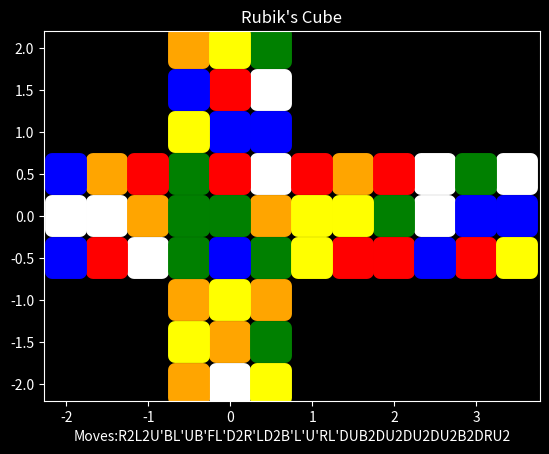

Python code for this plot:
import numpy as np
import matplotlib.pyplot as plt


class Cube:
    def __init__(self, colours=("white", "orange", "green", "red", "blue", "yellow")):
        # Move dictionary
        self.movedict = {
            "":{
                "corners":[x for x in range(24)], "edges":[x for x in range(24)], "centers":[0, 1, 2, 3, 4, 5]
            },
            # Outer Layer Turns
            "L":{
                "corners":[18, 1, 2, 17, 7, 4, 5, 6, 0, 9, 10, 3, 12, 13, 14, 15, 16, 23, 20, 19, 8, 21, 22, 11],
                "edges":[0, 1, 2, 17, 7, 4, 5, 6, 8, 9, 10, 3, 12, 13, 14, 15, 16, 23, 18, 19, 20, 21, 22, 11],
                "centers":[0, 1, 2, 3, 4, 5]
            },
            "L'":{
                "corners":[8, 1, 2, 11, 5, 6, 7, 4, 20, 9, 10, 23, 12, 13, 14, 15, 16, 3, 0, 19, 18, 21, 22, 17],
                "edges":[0, 1, 2, 11, 5, 6, 7, 4, 8, 9, 10, 23, 12, 13, 14, 15, 16, 3, 18, 19, 20, 21, 22, 17],
                "centers":[0, 1, 2, 3, 4, 5]
            },
            "L2":{
                "corners":[20, 1, 2, 23, 6, 7, 4, 5, 18, 9, 10, 17, 12, 13, 14, 15, 16, 11, 8, 19, 0, 21, 22, 3],
                "edges":[0, 1, 2, 23, 6, 7, 4, 5, 8, 9, 10, 17, 12, 13, 14, 15, 16, 11, 18, 19, 20, 21, 22, 3],
                "centers":[0, 1, 2, 3, 4, 5]
            },
            "R":{
                "corners":[0, 9, 10, 3, 4, 5, 6, 7, 8, 21, 22, 11, 15, 12, 13, 14, 2, 17, 18, 1, 20, 19, 16, 23],
                "edges":[0, 9, 2, 3, 4, 5, 6, 7, 8, 21, 10, 11, 15, 12, 13, 14, 16, 17, 18, 1, 20, 19, 22, 23],
                "centers":[0, 1, 2, 3, 4, 5]
            },
            "R'":{
                "corners":[0, 19, 16, 3, 4, 5, 6, 7, 8, 1, 2, 11, 13, 14, 15, 12, 22, 17, 18, 21, 20, 9, 10, 23],
                "edges":[0, 19, 2, 3, 4, 5, 6, 7, 8, 1, 10, 11, 13, 14, 15, 12, 16, 17, 18, 21, 20, 9, 22, 23],
                "centers":[0, 1, 2, 3, 4, 5]
            },
            "R2":{
                "corners":[0, 21, 22, 3, 4, 5, 6, 7, 8, 19, 16, 11, 14, 15, 12, 13, 10, 17, 18, 9, 20, 1, 2, 23],
                "edges":[0, 21, 2, 3, 4, 5, 6, 7, 8, 19, 10, 11, 14, 15, 12, 13, 16, 17, 18, 9, 20, 1, 22, 23],
                "centers":[0, 1, 2, 3, 4, 5]
            },
            "U":{
                "corners":[3, 0, 1, 2, 8, 9, 6, 7, 12, 13, 10, 11, 16, 17, 14, 15, 4, 5, 18, 19, 20, 21, 22, 23],
                "edges":[3, 0, 1, 2, 8, 5, 6, 7, 12, 9, 10, 11, 16, 13, 14, 15, 4, 17, 18, 19, 20, 21, 22, 23],
                "centers":[0, 1, 2, 3, 4, 5]
            },
            "U'":{
                "corners":[1, 2, 3, 0, 16, 17, 6, 7, 4, 5, 10, 11, 8, 9, 14, 15, 12, 13, 18, 19, 20, 21, 22, 23],
                "edges":[1, 2, 3, 0, 16, 5, 6, 7, 4, 9, 10, 11, 8, 13, 14, 15, 12, 17, 18, 19, 20, 21, 22, 23],
                "centers":[0, 1, 2, 3, 4, 5]
            },
            "U2":{
                "corners":[2, 3, 0, 1, 12, 13, 6, 7, 16, 17, 10, 11, 4, 5, 14, 15, 8, 9, 18, 19, 20, 21, 22, 23],
                "edges":[2, 3, 0, 1, 12, 5, 6, 7, 16, 9, 10, 11, 4, 13, 14, 15, 8, 17, 18, 19, 20 , 21, 22, 23],
                "centers":[0, 1, 2, 3, 4, 5]
            },
            "D":{
                "corners":[0, 1, 2, 3, 4, 5, 18, 19, 8, 9, 6, 7, 12, 13, 10, 11, 16, 17, 14, 15, 23, 20, 21, 22],
                "edges":[0, 1, 2, 3, 4, 5, 18, 7, 8, 9, 6, 11, 12, 13, 10, 15, 16, 17, 14, 19, 23, 20, 21, 22],
                "centers":[0, 1, 2, 3, 4, 5]
            },
            "D'":{
                "corners":[0, 1, 2, 3, 4, 5, 10, 11, 8, 9, 14, 15, 12, 13, 18, 19, 16, 17, 6, 7, 21, 22, 23, 20],
                "edges":[0, 1, 2, 3, 4, 5, 10, 7, 8, 9, 14, 11, 12, 13, 18, 15, 16, 17, 6, 19, 21, 22, 23, 20],
                "centers":[0, 1, 2, 3, 4, 5]
            },
            "D2":{
                "corners":[0, 1, 2, 3, 4, 5, 14, 15, 8, 9, 18, 19, 12, 13, 6, 7, 16, 17, 10, 11, 22, 23, 20, 21],
                "edges":[0, 1, 2, 3, 4, 5, 14, 7, 8, 9, 18, 11, 12, 13, 6, 15, 16, 17, 10, 19, 22, 23, 20, 21],
                "centers":[0, 1, 2, 3, 4, 5]
            },
            "F":{
                "corners":[0, 1, 5, 6, 4, 20, 21, 7, 11, 8, 9, 10, 3, 13, 14, 2, 16, 17, 18, 19, 15, 12, 22, 23],
                "edges":[0, 1, 5, 3, 4, 20, 6, 7, 11, 8, 9, 10, 12, 13, 14, 2, 16, 17, 18, 19, 15, 21, 22, 23],
                "centers":[0, 1, 2, 3, 4, 5]
            },
            "F'":{
                "corners":[0, 1, 15, 12, 4, 2, 3, 7, 9, 10, 11, 8, 21, 13, 14, 20, 16, 17, 18, 19, 5, 6, 22, 23],
                "edges":[0, 1, 15, 3, 4, 2, 6, 7, 9, 10, 11, 8, 12, 13, 14, 20, 16, 17, 18, 19, 5, 21, 22, 23],
                "centers":[0, 1, 2, 3, 4, 5]
            },
            "F2":{
                "corners":[0, 1, 20, 21, 4, 15, 12, 7, 10, 11, 8, 9, 6, 13, 14, 5, 16, 17, 18, 19, 2, 3, 22, 23],
                "edges":[0, 1, 20, 3, 4, 15, 6, 7, 10, 11, 8, 9, 12, 13, 14, 5, 16, 17, 18, 19, 2, 21, 22, 23],
                "centers":[0, 1, 2, 3, 4, 5]
            },
            "B":{
                "corners":[13, 14, 2, 3, 1, 5, 6, 0, 8, 9, 10, 11, 12, 22, 23, 15, 19, 16, 17, 18, 20, 21, 7, 4],
                "edges":[13, 1, 2, 3, 4, 5, 6, 0, 8, 9, 10, 11, 12, 22, 14, 15, 19, 16, 17, 18, 20, 21, 7, 23],
                "centers":[0, 1, 2, 3, 4, 5]
            },
            "B'":{
                "corners":[7, 4, 2, 3, 23, 5, 6, 22, 8, 9, 10, 11, 12, 0, 1, 15, 17, 18, 19, 16, 20, 21, 13, 14],
                "edges":[7, 1, 2, 3, 4, 5, 6, 22, 8, 9, 10, 11, 12, 0, 14, 15, 17, 18, 19, 16, 20, 21, 13, 23],
                "centers":[0, 1, 2, 3, 4, 5]
            },
            "B2":{
                "corners":[22, 23, 2, 3, 14, 5, 6, 13, 8, 9, 10, 11, 12, 7, 4, 15, 18, 19, 16, 17, 20, 21, 0, 1],
                "edges":[22, 1, 2, 3, 4, 5, 6, 13, 8, 9, 10, 11, 12, 7, 14, 15, 18, 19, 16, 17, 20, 21, 0, 23],
                "centers":[0, 1, 2, 3, 4, 5]
            },
            # Middle Layer Turns
            "M":{
                "corners":[x for x in range(24)],
                "edges":[18, 1, 16, 3, 4, 5, 6, 7, 0, 9, 2, 11, 12, 13, 14, 15, 22, 17, 20, 19, 8, 21, 10, 23],
                "centers":[4, 1, 0, 3, 5, 2]
            },
            "M'":{
                "corners":[x for x in range(24)],
                "edges":[8, 1, 10, 3, 4, 5, 6, 7, 20, 9, 22, 11, 12, 13, 14, 15, 2, 17, 0, 19, 18, 21, 16, 23],
                "centers":[2, 1, 5, 3, 0, 4]
            },
            "M2":{
                "corners":[x for x in range(24)],
                "edges":[20, 1, 22, 3, 4, 5, 6, 7, 18, 9, 16, 11, 12, 13, 14, 15, 10, 17, 8, 19, 0, 21, 2, 23],
                "centers":[5, 1, 4, 3, 2, 0]
            },
            "E":{
                "corners":[x for x in range(24)],
                "edges":[0, 1, 2, 3, 4, 17, 6, 19, 8, 5, 10, 7, 12, 9, 14, 11, 16, 13, 18, 15, 20, 21, 22, 23],
                "centers":[0, 4, 1, 2, 3, 5]
            },
            "E'":{
                "corners":[x for x in range(24)],
                "edges":[0, 1, 2, 3, 4, 9, 6, 11, 8, 13, 10, 15, 12, 17, 14, 19, 16, 5, 18, 7, 20, 21, 22, 23],
                "centers":[0, 2, 3, 4, 1, 5]
            },
            "E2":{
                "corners":[x for x in range(24)],
                "edges":[0, 1, 2, 3, 4, 13, 6, 15, 8, 17, 10, 19, 12, 5, 14, 7, 16, 9, 18, 11, 20, 21, 22, 23],
                "centers":[0, 3, 4, 1, 2, 5]
            },
            "S":{
                "corners":[x for x in range(24)],
                "edges":[0, 4, 2, 6, 23, 5, 21, 7, 8, 9, 10, 11, 3, 13, 1, 15, 16, 17, 18, 19, 20, 12, 22, 14],
                "centers":[1, 5, 2, 0, 4, 3]
            },
            "S'":{
                "corners":[x for x in range(24)],
                "edges":[0, 14, 2, 12, 1, 5, 3, 7, 8, 9, 10, 11, 21, 13, 23, 15, 16, 17, 18, 19, 20, 6, 22, 4],
                "centers":[3, 0, 2, 5, 4, 1]
            },
            "S2":{
                "corners":[x for x in range(24)],
                "edges":[0, 23, 2, 21, 14, 5, 12, 7, 8, 9, 10, 11, 6, 13, 4, 15, 16, 17, 18, 19, 20, 3, 22, 1],
                "corners":[5, 3, 2, 1, 4, 0]
            },
            # Wide Turns
            "Lw":{
                "corners":[18, 1, 2, 17, 7, 4, 5, 6, 0, 9, 10, 3, 12, 13, 14, 15, 16, 23, 20, 19, 8, 21, 22, 11],
                "edges":[18, 1, 16, 17, 7, 4, 5, 6, 0, 9, 2, 3, 12, 13, 14, 5, 20, 21, 22, 19, 8, 21, 10, 11],
                "centers":[4, 1, 0, 3, 5, 2]
            },
            "Lw'":{
                "corners":[8, 1, 2, 11, 5, 6, 7, 4, 20, 9, 10, 23, 12, 13, 14, 15, 16, 3, 0, 19, 18, 21, 22, 17],
                "edges":[8, 1, 10, 11, 5, 6, 7, 4, 20, 9, 22, 23, 12, 13, 14, 15, 2, 3, 1, 19, 18, 21, 16, 17],
                "centers":[2, 1, 5, 3, 0, 4]
            },
            "Lw2":{
                "corners":[20, 1, 2, 23, 6, 7, 4, 5, 18, 9, 10, 17, 12, 13, 14, 15, 16, 11, 8, 19, 0, 21, 22, 3],
                "edges":[20, 1, 22, 23, 6, 7, 4, 5, 18, 9, 16, 17, 12, 13, 14, 15, 10, 11, 8, 19, 0, 21, 2, 3],
                "centers":[5, 1, 4, 3, 2, 0]
            },
            "Rw":{
                "corners":[0, 9, 10, 3, 4, 5, 6, 7, 8, 21, 22, 11, 15, 12, 13, 14, 2, 17, 18, 1, 20, 19, 16, 23],
                "edges":[8, 9, 10, 3, 4, 5, 6, 7, 20, 21, 22, 11, 15, 12, 13, 14, 2, 17, 0, 1, 18, 19, 16, 23],
                "centers":[2, 1, 5, 3, 0, 4]
            },
            "Rw'":{
                "corners":[0, 19, 16, 3, 4, 5, 6, 7, 8, 1, 2, 11, 13, 14, 15, 12, 22, 17, 18, 21, 20, 9, 10, 23],
                "edges":[18, 19, 16, 3, 4, 5, 6, 7, 0, 1, 2, 11, 13, 14, 15, 12, 20, 17, 22, 23, 8, 9, 10, 23],
                "centers":[4, 1, 0, 3, 5, 2]
            },
            "Rw2":{
                "corners":[0, 21, 22, 3, 4, 5, 6, 7, 8, 19, 16, 11, 14, 15, 12, 13, 10, 17, 18, 9, 20, 1, 2, 23],
                "edges":[23, 21, 20, 3, 4, 5, 6, 7, 18, 19, 16, 11, 14, 15, 12, 13, 10, 17, 8, 9, 0, 1, 2, 23],
                "centers":[5, 1, 4, 3, 2, 0]
            },
            "Uw":{
                "corners":[3, 0, 1, 2, 8, 9, 6, 7, 12, 13, 10, 11, 16, 17, 14, 15, 4, 5, 18, 19, 20, 21, 22, 23],
                "edges":[3, 0, 1, 2, 8, 9, 6, 11, 12, 13, 10, 15, 16, 17, 14, 19, 4, 5, 18, 7, 20, 21, 22, 23],
                "centers":[0, 2, 3, 4, 1, 5]
            },
            "Uw'":{
                "corners":[1, 2, 3, 0, 16, 17, 6, 7, 4, 5, 10, 11, 8, 9, 14, 15, 12, 13, 18, 19, 20, 21, 22, 23],
                "edges":[1, 2, 3, 0, 16, 17, 6, 19, 4, 5, 10, 7, 8, 9, 14, 11, 12, 13, 18, 15, 20, 21, 22, 23],
                "centers":[0, 4, 1, 2, 3, 5]
            },
            "Uw2":{
                "corners":[2, 3, 0, 1, 12, 13, 6, 7, 16, 17, 10, 11, 4, 5, 14, 15, 8, 9, 18, 19, 20, 21, 22, 23],
                "edges":[2, 3, 0, 1, 12, 13, 6, 15, 16, 17, 10, 19, 4, 5, 14, 7, 8, 9, 18, 11, 20, 21, 22, 23],
                "centers":[0, 3, 4, 1, 2, 5]
            },
            "Dw":{
                "corners":[0, 1, 2, 3, 4, 5, 18, 19, 8, 9, 6, 7, 12, 13, 10, 11, 16, 17, 14, 15, 23, 20, 21, 22],
                "edges":[0, 1, 2, 3, 4, 17, 18, 19, 8, 5, 6, 7, 12, 9, 10, 11, 16, 13, 14, 15, 23, 20, 21, 22],
                "centers":[0, 4, 1, 2, 3, 5]
            },
            "Dw'":{
                "corners":[0, 1, 2, 3, 4, 5, 10, 11, 8, 9, 14, 15, 12, 13, 18, 19, 16, 17, 6, 7, 21, 22, 23, 20],
                "edges":[0, 1, 2, 3, 4, 9, 10, 11, 8, 13, 14, 15, 12, 17, 18, 19, 16, 5, 6, 7, 21, 22, 23, 20],
                "centers":[0, 2, 3, 4, 1, 5]
            },
            "Dw2":{
                "corners":[0, 1, 2, 3, 4, 5, 14, 15, 8, 9, 18, 19, 12, 13, 6, 7, 16, 17, 10, 11, 22, 23, 20, 21],
                "edges":[0, 1, 2, 3, 4, 13, 14, 15, 8, 17, 18, 19, 12, 5, 6, 7, 16, 9, 10, 11, 22, 23, 20, 21],
                "centers":[0, 3, 4, 1, 2, 5]
            },
            "Fw":{
                "corners":[0, 1, 5, 6, 4, 20, 21, 7, 11, 8, 9, 10, 3, 13, 14, 2, 16, 17, 18, 19, 15, 12, 22, 23],
                "edges":[0, 4, 5, 6, 20, 21, 22, 7, 11, 8, 9, 10, 0, 13, 2, 3, 16, 17, 18, 19, 15, 12, 22, 14],
                "centers":[1, 5, 2, 0, 4, 3]
            },
            "Fw'":{
                "corners":[0, 1, 15, 12, 4, 2, 3, 7, 9, 10, 11, 8, 21, 13, 14, 20, 16, 17, 18, 19, 5, 6, 22, 23],
                "edges":[0, 14, 15, 12, 0, 1, 2, 7, 9, 10, 11, 8, 21, 15, 23, 20, 16, 17, 18, 19, 5, 6, 22, 4],
                "centers":[3, 0, 2, 5, 4, 1]
            },
            "Fw2":{
                "corners":[0, 1, 20, 21, 4, 15, 12, 7, 10, 11, 8, 9, 6, 13, 14, 5, 16, 17, 18, 19, 2, 3, 22, 23],
                "edges":[0, 23, 20, 21, 14, 15, 12, 7, 10, 11, 8, 9, 6, 13, 4, 5, 16, 17, 18, 19, 0, 1, 22, 3],
                "centers":[5, 3, 2, 1, 4, 0]
            },
            "Bw":{
                "corners":[13, 14, 2, 3, 1, 5, 6, 0, 8, 9, 10, 11, 12, 22, 23, 15, 19, 16, 17, 18, 20, 21, 7, 4],
                "edges":[13, 14, 2, 12, 0, 5, 2, 3, 8, 9, 10, 11, 21, 22, 23, 15, 19, 16, 17, 18, 20, 6, 7, 4],
                "centers":[3, 0, 2, 5, 4, 1]
            },
            "Bw'":{
                "corners":[7, 4, 2, 3, 23, 5, 6, 22, 8, 9, 10, 11, 12, 0, 1, 15, 17, 18, 19, 16, 20, 21, 13, 14],
                "edges":[7, 4, 2, 6, 20, 5, 22, 23, 8, 9, 10, 11, 0, 1, 2, 15, 17, 18, 19, 16, 20, 12, 13, 14],
                "centers":[1, 5, 2, 0, 4, 3]
            },
            "Bw2":{
                "corners":[22, 23, 2, 3, 14, 5, 6, 13, 8, 9, 10, 11, 12, 7, 4, 15, 18, 19, 16, 17, 20, 21, 0, 1],
                "edges":[22, 23, 2, 21, 14, 5, 12, 13, 8, 9, 10, 11, 6, 7, 4, 15, 18, 19, 16, 17, 20, 3, 0, 1],
                "centers":[5, 3, 2, 1, 4, 0]
            },
            # Rotations
            "x":{
                "corners":[8, 9, 10, 11, 5, 6, 7, 4, 20, 21, 22, 23, 15, 12, 13, 14, 2, 3, 0, 1, 18, 19, 16, 17],
                "edges":[8, 9, 10, 11, 5, 6, 7, 4, 20, 21, 22, 23, 15, 12, 13, 14, 2, 3, 0, 1, 18, 19, 16, 17],
                "centers":[2, 1, 5, 3, 0, 4]
            },
            "x'":{
                "corners":[18, 19, 16, 17, 7, 4, 5, 6, 0, 1, 2, 3, 13, 14, 15, 12, 22, 23, 20, 21, 8, 9, 10, 11],
                "edges":[18, 19, 16, 17, 7, 4, 5, 6, 0, 1, 2, 3, 13, 14, 15, 12, 22, 23, 20, 21, 8, 9, 10, 11],
                "centers":[4, 1, 0, 3, 5, 2]
            },
            "x2":{
                "corners":[20, 21, 22, 23, 6, 7, 4, 5, 18, 19, 16, 17, 14, 15, 12, 13, 10, 11, 8, 9, 0, 1, 2, 3],
                "edges":[20, 21, 22, 23, 6, 7, 4, 5, 18, 19, 16, 17, 14, 15, 12, 13, 10, 11, 8, 9, 0, 1, 2, 3],
                "centers":[5, 1, 4, 3, 2, 0]
            },
            "y":{
                "corners":[3, 0, 1, 2, 8, 9, 10, 11, 12, 13, 14, 15, 16, 17, 18, 19, 4, 5, 6, 7, 21, 22, 23, 20],
                "edges":[3, 0, 1, 2, 8, 9, 10, 11, 12, 13, 14, 15, 16, 17, 18, 19, 4, 5, 6, 7, 21, 22, 23, 20],
                "centers":[0, 2, 3, 4, 1, 5]
            },
            "y'":{
                "corners":[1, 2, 3, 0, 16, 17, 18, 19, 4, 5, 6, 7, 8, 9, 10, 11, 12, 13, 14, 15, 23, 20, 21, 22],
                "edges":[1, 2, 3, 0, 16, 17, 18, 19, 4, 5, 6, 7, 8, 9, 10, 11, 12, 13, 14, 15, 23, 20, 21, 22],
                "centers":[0, 4, 1, 2, 3, 5]
            },
            "y2":{
                "corners":[2, 3, 0, 1, 12, 13, 14, 15, 16, 17, 18, 19, 4, 5, 6, 7, 8, 9, 10, 11, 22, 23, 20, 21],
                "edges":[2, 3, 0, 1, 12, 13, 14, 15, 16, 17, 18, 19, 4, 5, 6, 7, 8, 9, 10, 11, 22, 23, 20, 21],
                "centers":[0, 3, 4, 1, 2, 5]
            },
            "z":{
                "corners":[7, 4, 5, 6, 23, 20, 21, 22, 11, 8, 9, 10, 3, 0, 1, 2, 17, 18, 19, 16, 15, 12, 13, 14],
                "edges":[7, 4, 5, 6, 23, 20, 21, 22, 11, 8, 9, 10, 3, 0, 1, 2, 17, 18, 19, 16, 15, 12, 13, 14],
                "centers":[1, 5, 2, 0, 4, 3]
            },
            "z'":{
                "corners":[13, 14, 15, 12, 1, 2, 3, 0, 9, 10, 11, 8, 21, 22, 23, 20, 19, 16, 17, 18, 5, 6, 7, 4],
                "edges":[13, 14, 15, 12, 1, 2, 3, 0, 9, 10, 11, 8, 21, 22, 23, 20, 19, 16, 17, 18, 5, 6, 7, 4],
                "centers":[3, 0, 2, 5, 4, 1]
            },
            "z2":{
                "corners":[22, 23, 20, 21, 14, 15, 12, 13, 10, 11, 8, 9, 6, 7, 4, 5, 18, 19, 16, 17, 2, 3, 0, 1],
                "edges":[22, 23, 20, 21, 14, 15, 12, 13, 10, 11, 8, 9, 6, 7, 4, 5, 18, 19, 16, 17, 2, 3, 0, 1],
                "centers":[5, 3, 2, 1, 4, 0]
            }
        }
        # Different Individual Moves and Rotations
        self.poss_moves = ["U", "U'", "U2", "L", "L'", "L2", "F", "F'", "F2", "R", "R'", "R2", "B", "B'", "B2", "D",
                           "D'", "D2", "Uw", "Uw'", "Uw2", "Lw", "Lw'", "Lw2", "Fw", "Fw'", "Fw2", "Rw", "Rw'", "Rw2",
                           "Bw", "Bw'", "Bw2", "Dw", "Dw'", "Dw2", "M", "M'", "M2", "E", "E'", "E2", "S", "S'", "S2"]
        self.rotations = ["", "x", "x'", "x2", "y", "y'", "y2", "z", "z'", "z2", "xy", "xy2", "xy'", "x'y", "x'y'",
                          "x'y2", "x2y", "x2y'", "xz", "xz'", "x'z", "x'z'", "x2z", "x2z'"]
        self.letters = "ABCDEFGHIJKLMNOPQRSTUVWXYZ"

        # Colours
        if len(colours) != 6:
            print("Must name exactly 6 colours! Display features will not work!")
        else:
            self.colour = colours

    # Functions
    # Turning the cube
    def turn(self, move, state=None):
        if state is None:
            state = self.movedict[""]
        new = {}
        for type in state:
            swaps = move[type]
            pieces = state[type]
            new[type] = []
            for s in swaps:
                new[type].append(pieces[s])
        return new

    # Recovers a move
    def move(self, x):
        if x in self.movedict:
            return self.movedict[x]
        else:
            print(f"Move not in dictionary: {x}")
            return self.movedict[""]

    # Converts a string of moves into a list with their individual moves
    def qtm(self, turns: str) -> list:
        movelist = []
        m = ""
        for t in turns:
            if t != " ":
                if t in ["'", "2", "w"]:
                        m += t
                else:
                    if len(m) > 0:
                        movelist.append(m)
                    m = t
        movelist.append(m)
        return movelist

    # Return all unique character strings of a given length
    def combo(self, x, depth=1, cube=True):
        y = x
        while depth != 1:
            z = []
            for a in y:
                for b in x:
                    if cube:
                        if len(b) == 1:
                            if a[-1] in ["'", '2'] and b != a[-2]:
                                z.append(a + b)
                            elif a[-1] not in ["'", '2'] and b != a[-1]:
                                z.append(a + b)
                        else:
                            if a[-1] in ["'", '2'] and b[0] != a[-2]:
                                z.append(a + b)
                            elif a[-1] not in ["'", '2'] and b[0] != a[-1]:
                                z.append(a + b)
                    else:
                        if b != a[-1]:
                            z.append(a + b)
            y = z
            depth -= 1
            if depth == 1:
                break
        return y

    # Generates a scramble of an arbitrary length
    def scramble(self, length=25):
        s = ""
        l = 0
        ns = []
        while l < length:
            n = np.random.randint(0, 18, 1)[0]
            m = self.poss_moves[n]
            if l == 0:
                s += m
                ns.append(n)
                l += 1
            elif l == 1:
                # Ensures the current move does not cancel with the previous move
                if ns[0] // 3 != n // 3:
                    s += m
                    ns.append(n)
                    l += 1
            # Ensures no simplifications from previous two moves
            elif ns[l - 1] // 3 != n // 3 and ns[l - 2] // 3 != n // 3:
                s += m
                ns.append(n)
                l += 1
        return s

    # Inverts a scramble
    def invertScramble(self, scramble: str) -> str:
        inv = ""
        qscramble = self.qtm(scramble)
        for i in range(len(qscramble)):
            s = qscramble[-i - 1]
            if "'" in s:
                inv += s[0]
            elif len(s) == 1:
                inv += s + "'"
            else:
                inv += s
        return inv

    # Encodes a scramble
    def encodeScramble(self, scramble: str) -> str:
        ms = self.move_sim(scramble)
        e = ""
        for s in ms:
            for x in ms[s]:
                e += self.letters[x]
        return e
    # Decodes an encoded scramble
    def decodeScramble(self, encoding: str) -> dict:
        state = {"corners":[],"edges":[],"centers":[]}
        for i, e in enumerate(encoding):
            for j, l in enumerate(self.letters):
                    if l == e:
                        if i < 24:
                            state["corners"].append(j)
                            break
                        elif i < 48:
                            state["edges"].append(j)
                            break
                        else:
                            state["centers"].append(j)
                            break
        return state
    # Calculates the final state for an input scramble
    def move_sim(self, scramble: str, state=None):
        if state is None:
            state = self.movedict[""]
        s = state
        q = self.qtm(scramble)
        for x in q:
            m = self.move(x)
            s = self.turn(m, s)
        return s
        

    # Graphing the Cube
    # Colours
    def colours(self, n: int) -> str:
        return self.colour[n // 4]

    # Coords
    def coord(self, state):
        info = []
        cor = state["corners"]
        edg = state["edges"]
        sen = state["centers"]
        for i in range(24):
            colc = Cube().colours(cor[i])
            cole = Cube().colours(edg[i])
            cols = Cube().colours(4 * sen[i//4])
            # Up
            if i == 0:
                info.append([-3 / 2, 0, cols])
                info.append([-4 / 2, -1 / 2, colc])
                info.append([-4 / 2, 0, cole])
            if i == 1:
                info.append([-4 / 2, 1 / 2, colc])
                info.append([-3 / 2, 1 / 2, cole])
            if i == 2:
                info.append([-2 / 2, 1 / 2, colc])
                info.append([-2 / 2, 0, cole])
            if i == 3:
                info.append([-2 / 2, -1 / 2, colc])
                info.append([-3 / 2, -1 / 2, cole])
            # Left
            if i == 4:
                info.append([0, -3 / 2, cols])
                info.append([-1 / 2, -4 / 2, colc])
                info.append([-1 / 2, -3 / 2, cole])
            if i == 5:
                info.append([-1 / 2, -2 / 2, colc])
                info.append([0, -2 / 2, cole])
            if i == 6:
                info.append([1 / 2, -2 / 2, colc])
                info.append([1 / 2, -3 / 2, cole])
            if i == 7:
                info.append([1 / 2, -4 / 2, colc])
                info.append([0, -4 / 2, cole])
            # Front
            if i == 8:
                info.append([0, 0, cols])
                info.append([-1 / 2, -1 / 2, colc])
                info.append([-1 / 2, 0, cole])
            if i == 9:
                info.append([-1 / 2, 1 / 2, colc])
                info.append([0, 1 / 2, cole])
            if i == 10:
                info.append([1 / 2, 1 / 2, colc])
                info.append([1 / 2, 0, cole])
            if i == 11:
                info.append([1 / 2, -1 / 2, colc])
                info.append([0, -1 / 2, cole])
            # Right
            if i == 12:
                info.append([0, 3 / 2, cols])
                info.append([-1 / 2, 2 / 2, colc])
                info.append([-1 / 2, 3 / 2, cole])
            if i == 13:
                info.append([-1 / 2, 4 / 2, colc])
                info.append([0, 4 / 2, cole])
            if i == 14:
                info.append([1 / 2, 4 / 2, colc])
                info.append([1 / 2, 3 / 2, cole])
            if i == 15:
                info.append([1 / 2, 2 / 2, colc])
                info.append([0, 2 / 2, cole])
            # Back
            if i == 16:
                info.append([6 / 2, 0, cols])
                info.append([7 / 2, 1 / 2, colc])
                info.append([7 / 2, 0, cole])
            if i == 17:
                info.append([7 / 2, -1 / 2, colc])
                info.append([6 / 2, -1 / 2, cole])
            if i == 18:
                info.append([5 / 2, -1 / 2, colc])
                info.append([5 / 2, 0, cole])
            if i == 19:
                info.append([5 / 2, 1 / 2, colc])
                info.append([6 / 2, 1 / 2, cole])
            # Down
            if i == 20:
                info.append([3 / 2, 0, cols])
                info.append([2 / 2, -1 / 2, colc])
                info.append([2 / 2, 0 / 2, cole])
            if i == 21:
                info.append([2 / 2, 1 / 2, colc])
                info.append([3 / 2, 1 / 2, cole])
            if i == 22:
                info.append([4 / 2, 1 / 2, colc])
                info.append([4 / 2, 0, cole])
            if i == 23:
                info.append([4 / 2, -1 / 2, colc])
                info.append([3 / 2, -1 / 2, cole])
        return info

    # Visualises a given sequence of moves
    def viscube(self, scramble: str, size=400, style="dark_background"):
        ms = Cube().move_sim(scramble)
        I = Cube().coord(ms)
        for c in self.colour:
            X = []
            Y = []
            for i in I:
                if c in i:
                    X.append(i[0])
                    Y.append(i[1])
            plt.style.use(style)
            plt.scatter(X, Y, color=c, linewidths=10, s=size, marker="s")
        plt.xlabel('Moves:' + scramble)
        plt.title("Rubik's Cube")
        plt.show()


# Test Visualisation
if __name__ == "__main__":
    rc = Cube()
    rc.viscube("R2L2U'BL'UB'FL'D2R'LD2B'L'U'RL'DUB2DU2DU2DU2B2DRU2")